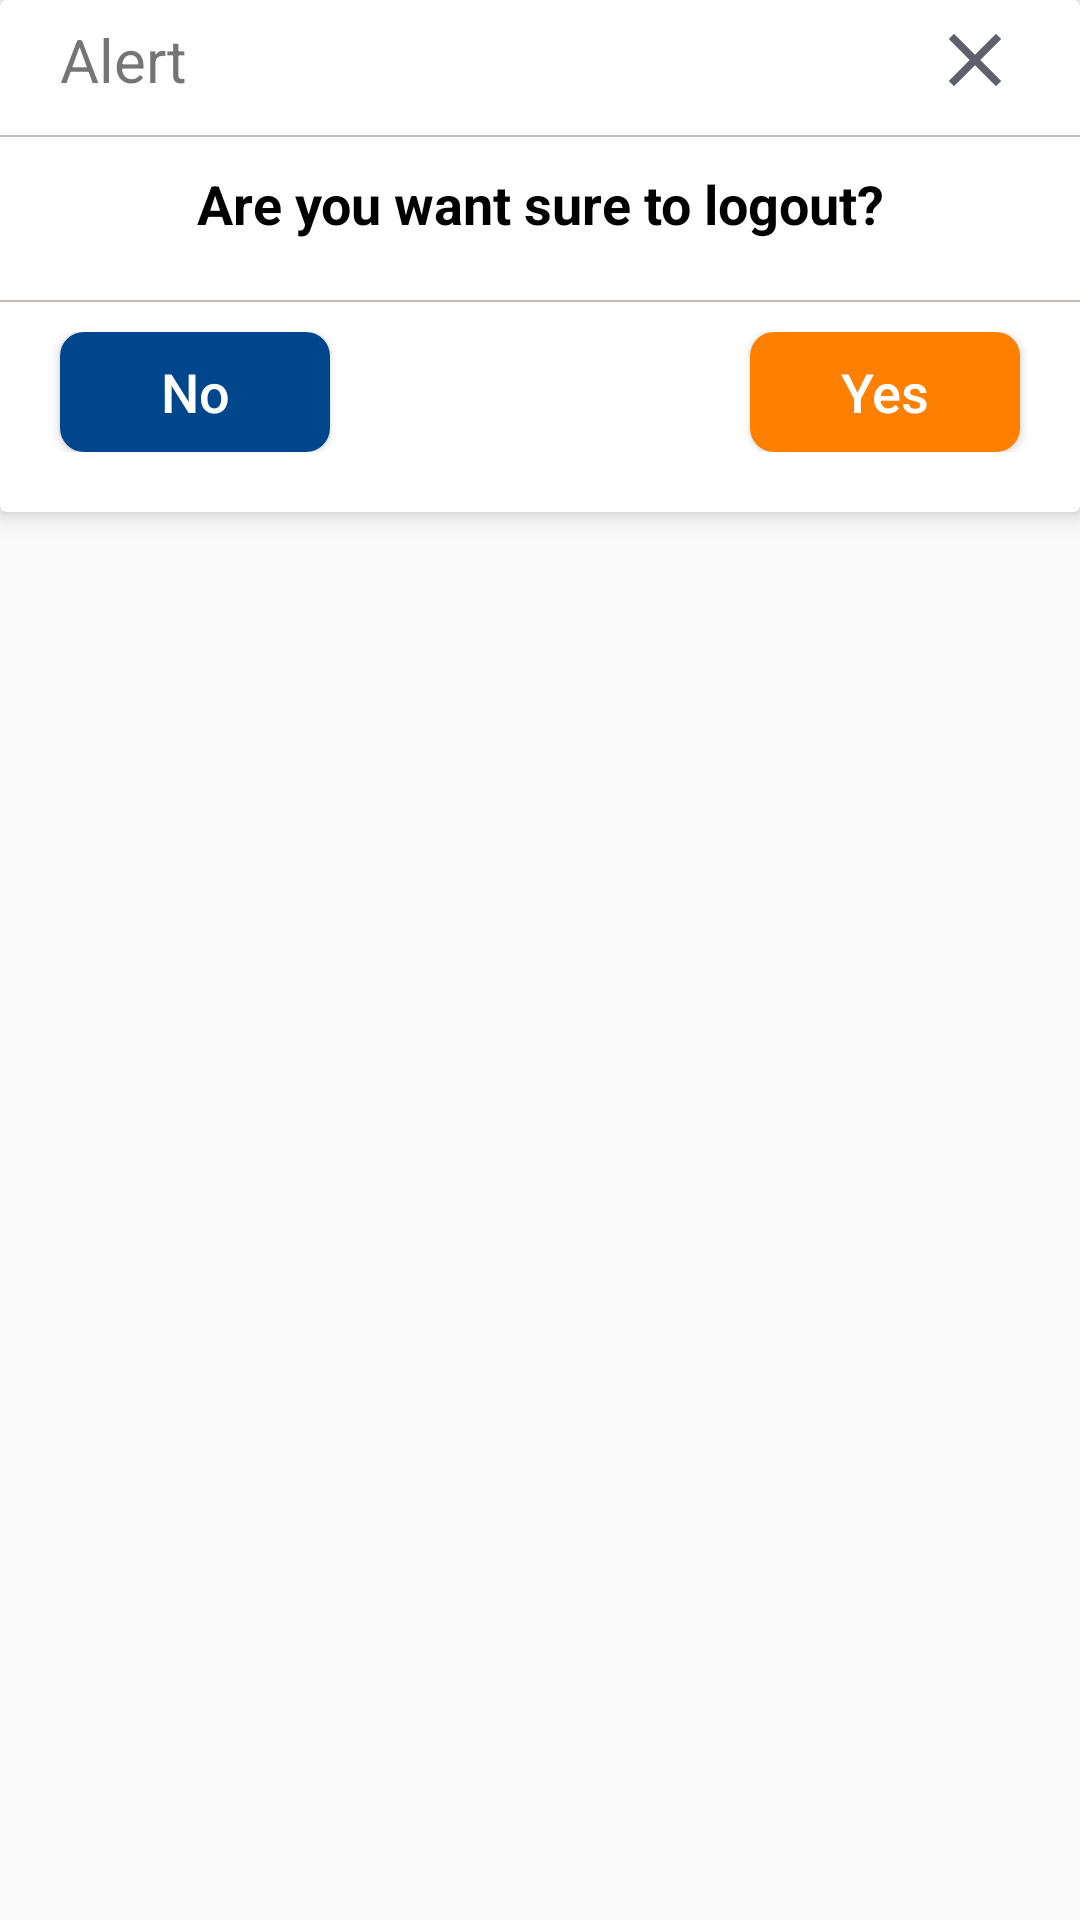

Android layout source for this screen:
<!-- AndroidManifest.xml: application theme AppTheme -->
<!-- res/layout/logout_dialog.xml -->
<?xml version="1.0" encoding="utf-8"?>
<RelativeLayout xmlns:android="http://schemas.android.com/apk/res/android"
    android:layout_width="match_parent"
    android:layout_height="wrap_content"
    android:layout_margin="5dp"
    xmlns:app="http://schemas.android.com/apk/res-auto">

    <androidx.cardview.widget.CardView
        android:layout_width="match_parent"
        app:cardElevation="5dp"
        app:cardCornerRadius="2dp"
        android:elevation="5dp"
        android:layout_height="wrap_content">


        <LinearLayout
            android:layout_width="match_parent"
            android:orientation="vertical"
            android:layout_marginBottom="20dp"
            android:layout_height="wrap_content">

            <RelativeLayout
                android:layout_width="match_parent"
                android:layout_marginStart="20dp"
                android:layout_marginEnd="20dp"
                android:layout_marginTop="5dp"
                android:layout_height="wrap_content">

                <TextView
                    android:layout_width="wrap_content"
                    android:layout_height="wrap_content"
                    android:layout_centerVertical="true"
                    android:text="Alert"
                    android:textSize="20sp"
                    />

                <ImageView
                    android:id="@+id/close_iv"
                    android:layout_width="30dp"
                    android:layout_height="30dp"
                    android:layout_alignParentEnd="true"
                    android:src="@drawable/ic_close"
                    />


            </RelativeLayout>

            <View
                android:layout_width="match_parent"
                android:layout_marginTop="10dp"
                android:background="@color/grey"
                android:layout_height="0.5dp">

            </View>




            <TextView
                android:id="@+id/msg_tv"
                android:layout_width="match_parent"
                android:layout_height="wrap_content"
                android:gravity="center"
                android:layout_marginTop="10dp"
                android:textSize="18sp"
                android:layout_marginStart="20dp"
                android:layout_marginEnd="20dp"
                android:textStyle="bold"
                android:textColor="@color/black"
                android:text="Are you want sure to logout?"
                />

            <View
                android:layout_width="match_parent"
                android:layout_marginTop="20dp"
                android:background="@color/grey"
                android:layout_height="0.5dp">

            </View>


            <RelativeLayout
                android:layout_width="match_parent"
                android:layout_marginTop="10dp"
                android:layout_marginStart="10dp"
                android:layout_marginEnd="10dp"
                android:layout_height="wrap_content">


                <Button
                    android:id="@+id/no_btn"
                    android:layout_width="90dp"
                    android:layout_height="40dp"
                    android:background="@drawable/btn_background_blue"
                    android:text="No"
                    android:layout_marginStart="10dp"
                    android:textSize="18sp"
                    android:textAllCaps="false"
                    android:textColor="@color/white" />

                <Button
                    android:id="@+id/yes_btn"
                    android:layout_width="90dp"
                    android:layout_height="40dp"
                    android:textAllCaps="false"
                    android:layout_marginEnd="10dp"
                    android:layout_alignParentEnd="true"
                    android:background="@drawable/btn_background_orange"
                    android:text="Yes"
                    android:textSize="18sp"
                    android:textColor="@color/white" />

            </RelativeLayout>

        </LinearLayout>

    </androidx.cardview.widget.CardView>



</RelativeLayout>
<!-- resources referenced by this layout -->
<resources>
  <color name="black">#000</color>
  <color name="grey">#C2B9B9</color>
  <color name="white">#FFF</color>
  <!-- drawable btn_background_blue (drawable) -->
  <shape xmlns:android="http://schemas.android.com/apk/res/android"
  android:shape="rectangle" >
  
  
  <gradient android:gradientRadius="250"
      android:startColor="#00468C" android:centerColor="#00468C" android:endColor="#00468C"
      android:angle="360"/>
  
  <corners
      android:bottomLeftRadius="8dp"
      android:bottomRightRadius="8dp"
      android:topLeftRadius="8dp"
      android:topRightRadius="8dp" />
  
  </shape>
  <!-- drawable btn_background_orange (drawable) -->
  <shape xmlns:android="http://schemas.android.com/apk/res/android"
      android:shape="rectangle" >
  
  
      <gradient android:gradientRadius="250"
          android:startColor="#FF7F00" android:centerColor="#FF7F00" android:endColor="#FF7F00"
          android:angle="360"/>
  
      <corners
          android:bottomLeftRadius="8dp"
          android:bottomRightRadius="8dp"
          android:topLeftRadius="8dp"
          android:topRightRadius="8dp" />
  
  </shape>
  <!-- drawable ic_close (drawable) -->
  <vector android:height="24dp" android:tint="#5F606E"
      android:viewportHeight="24.0" android:viewportWidth="24.0"
      android:width="24dp" xmlns:android="http://schemas.android.com/apk/res/android">
      <path android:fillColor="#FF000000" android:pathData="M19,6.41L17.59,5 12,10.59 6.41,5 5,6.41 10.59,12 5,17.59 6.41,19 12,13.41 17.59,19 19,17.59 13.41,12z"/>
  </vector>
  <style name="AppTheme" parent="Theme.AppCompat.Light.DarkActionBar">
          
          <item name="colorPrimary">@color/colorPrimary</item>
          <item name="colorPrimaryDark">@color/colorPrimaryDark</item>
          <item name="colorAccent">@color/colorAccent</item>
      </style>
  <color name="colorPrimary">#002040</color>
  <color name="colorPrimaryDark">#002040</color>
  <color name="colorAccent">#D81B60</color>
</resources>
